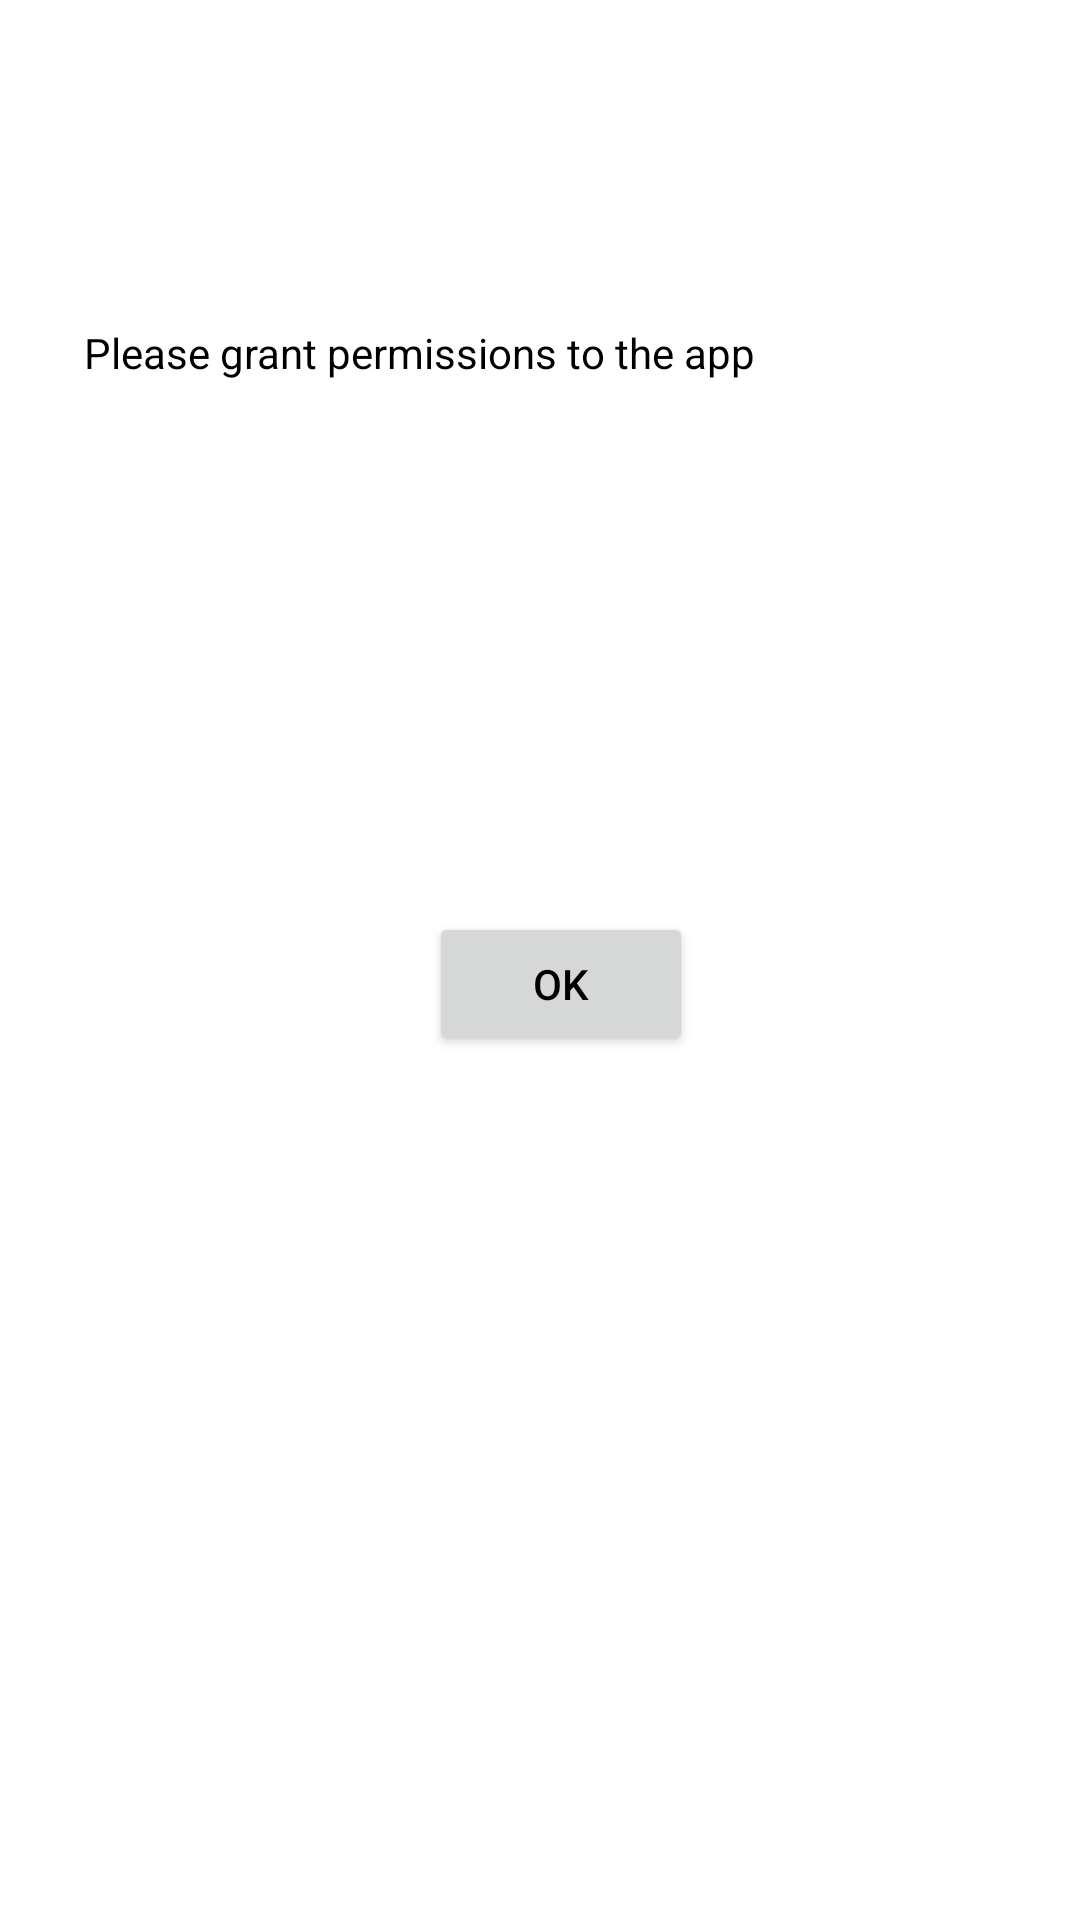

Produce the Android XML layout that renders to this screen, including the resource entries it uses.
<!-- AndroidManifest.xml: application theme Theme.VHCloudNotepad -->
<!-- res/layout/start_permission_screen.xml -->
<?xml version="1.0" encoding="utf-8"?>

<androidx.constraintlayout.widget.ConstraintLayout xmlns:android="http://schemas.android.com/apk/res/android"
                                                   xmlns:app="http://schemas.android.com/apk/res-auto" xmlns:tools="http://schemas.android.com/tools" android:layout_width="match_parent"
                                                   android:layout_height="match_parent">

    <TextView
            android:text="Please grant permissions to the app"
            android:layout_width="304dp"
            android:layout_height="96dp" android:id="@+id/textView"
            app:layout_constraintTop_toTopOf="parent"
            android:layout_marginTop="108dp" app:layout_constraintStart_toStartOf="parent"
            app:layout_constraintEnd_toEndOf="parent"/>
    <Button
            android:text="ok"
            android:layout_width="wrap_content"
            android:layout_height="wrap_content" app:layout_constraintStart_toStartOf="parent"
            app:layout_constraintEnd_toEndOf="parent" android:id="@+id/button"
            app:layout_constraintTop_toBottomOf="@+id/textView" android:layout_marginTop="100dp"
            app:layout_constraintHorizontal_bias="0.526"/>
</androidx.constraintlayout.widget.ConstraintLayout>
<!-- resources referenced by this layout -->
<resources>
  <style name="Theme.VHCloudNotepad" parent="Theme.MaterialComponents.DayNight.DarkActionBar">
          
          <item name="colorPrimary">@color/purple_500</item>
          <item name="colorPrimaryVariant">@color/black</item>
          <item name="colorOnPrimary">@color/white</item>
          
          <item name="colorSecondary">@color/teal_200</item>
          <item name="colorSecondaryVariant">@color/teal_700</item>
          <item name="colorOnSecondary">@color/black</item>
          
          <item name="android:statusBarColor" tools:targetApi="l">@color/white2</item>
          <item name="android:textColor">@color/black</item>
          <item name="android:textColorPrimary">@android:color/black</item>
          <item name="android:textColorSecondary">@android:color/black</item>
          
          
      </style>
  <color name="purple_500">#FF6200EE</color>
  <color name="black">#FF000000</color>
  <color name="white">#FFFFFFFF</color>
  <color name="teal_200">#FF03DAC5</color>
  <color name="teal_700">#FF018786</color>
  <color name="white2">#DCDCDC</color>
</resources>
